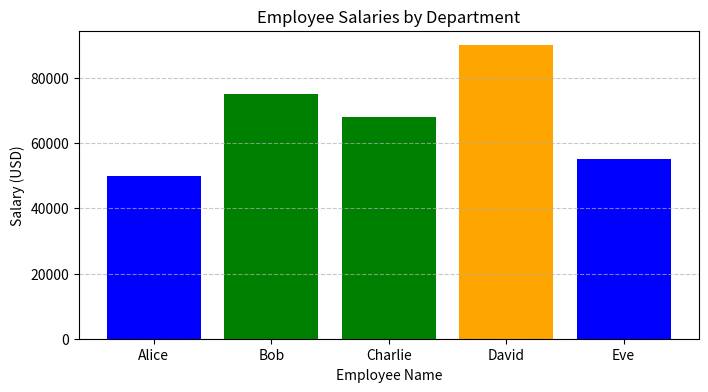

Recreate this plot in Python.
import numpy as np
import pandas as pd
import matplotlib.pyplot as plt

print("--- 1. NumPy Operations ---")
arr = np.arange(1, 11)
print("Original Array:", arr)
print("Mean:", np.mean(arr), "| Standard Deviation:", np.std(arr))

print("\n--- 2. Pandas Operations ---")
data = {
    'Employee': ['Alice', 'Bob', 'Charlie', 'David', 'Eve'],
    'Department': ['HR', 'IT', 'IT', 'Finance', 'HR'],
    'Salary': [50000, 75000, 68000, 90000, 55000]
}
df = pd.DataFrame(data)
print("DataFrame Head:\n", df.head())
print("\nIT Department Employees Only:\n", df[df['Department'] == 'IT'])

print("\n--- 3. Matplotlib Visualization ---")
plt.figure(figsize=(8, 4))
plt.bar(df['Employee'], df['Salary'], color=['blue', 'green', 'green', 'orange', 'blue'])
plt.title("Employee Salaries by Department")
plt.xlabel("Employee Name")
plt.ylabel("Salary (USD)")
plt.grid(axis='y', linestyle='--', alpha=0.7)
plt.show()
